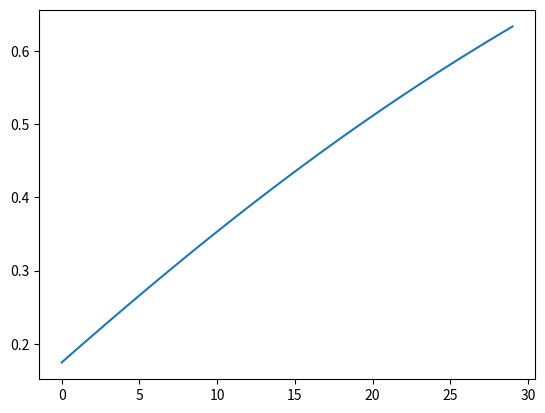

Reproduce this figure in Python.
import numpy as np
import matplotlib.pylab as plt

num_ch_up = 30
angle_fm = 10. / 360. * 2. * np.pi
angle_sl = 40. / 360. * 2. * np.pi
height_dw=1

C2 = np.tan(angle_sl-angle_fm)/num_ch_up
array_sample_up = np.zeros(int(num_ch_up))
array_sample_up[0] = angle_fm
for i in range(1,int(num_ch_up)):
    array_sample_up[i] = np.arctan(C2/height_dw + np.tan(array_sample_up[i-1]))
plt.plot(array_sample_up)
plt.show()
